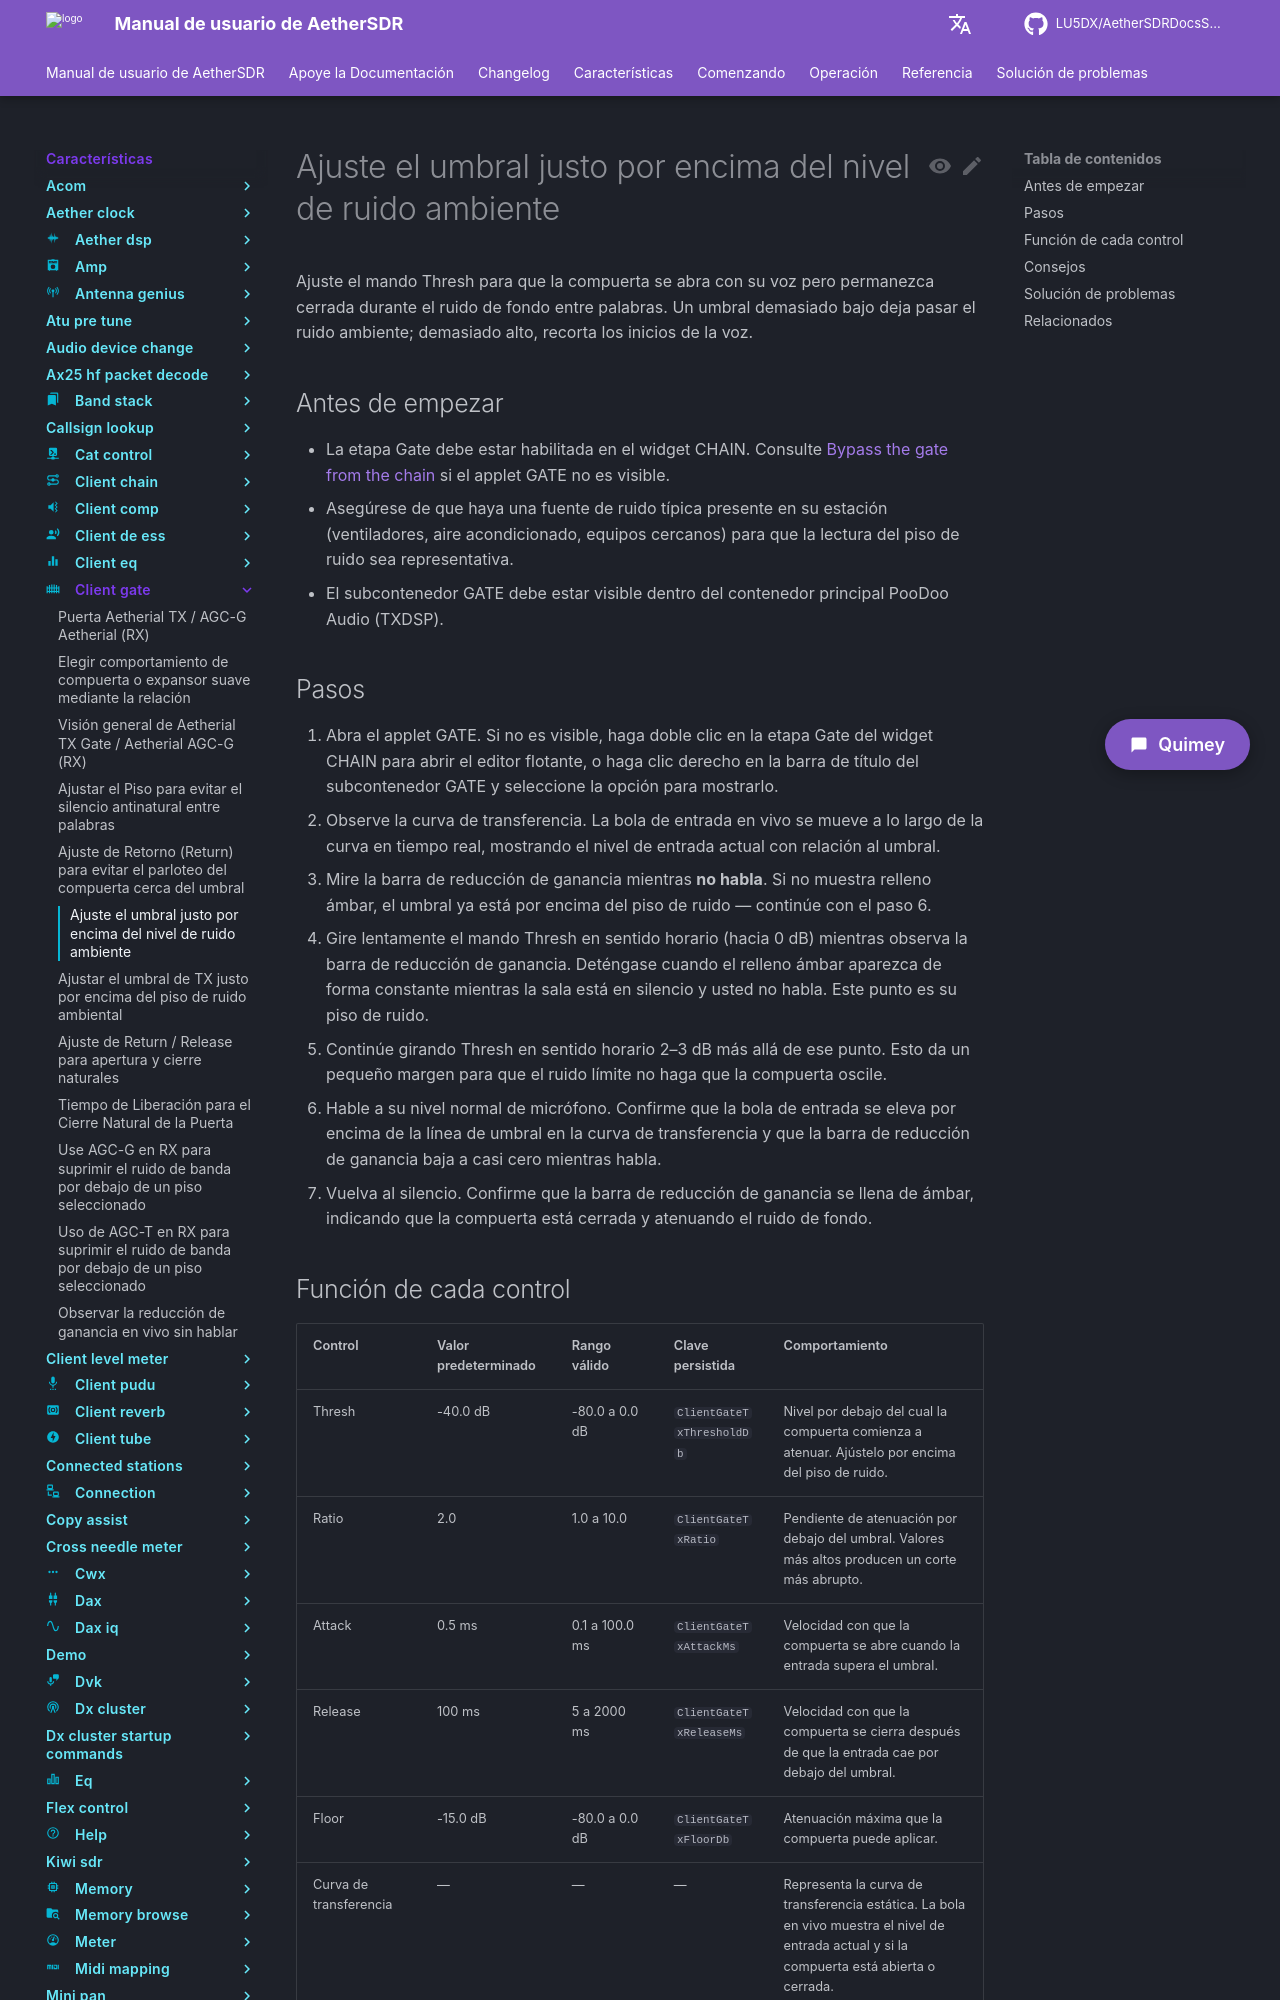

repository: LU5DX/AetherSDRDocsSpanish · page: 26.8.4/features/client-gate/set-threshold-just-above-room-noise-floor/index.html · generator: mkdocs

# Ajuste el umbral justo por encima del nivel de ruido ambiente

Ajuste el mando Thresh para que la compuerta se abra con su voz pero permanezca cerrada durante el ruido de fondo entre palabras. Un umbral demasiado bajo deja pasar el ruido ambiente; demasiado alto, recorta los inicios de la voz.

## Antes de empezar

- La etapa Gate debe estar habilitada en el widget CHAIN. Consulte [Bypass the gate from the chain](bypass-the-gate-from-the-chain.md) si el applet GATE no es visible.
- Asegúrese de que haya una fuente de ruido típica presente en su estación (ventiladores, aire acondicionado, equipos cercanos) para que la lectura del piso de ruido sea representativa.
- El subcontenedor GATE debe estar visible dentro del contenedor principal PooDoo Audio (TXDSP).

## Pasos

1. Abra el applet GATE. Si no es visible, haga doble clic en la etapa Gate del widget CHAIN para abrir el editor flotante, o haga clic derecho en la barra de título del subcontenedor GATE y seleccione la opción para mostrarlo.
2. Observe la curva de transferencia. La bola de entrada en vivo se mueve a lo largo de la curva en tiempo real, mostrando el nivel de entrada actual con relación al umbral.
3. Mire la barra de reducción de ganancia mientras **no habla**. Si no muestra relleno ámbar, el umbral ya está por encima del piso de ruido — continúe con el paso 6.
4. Gire lentamente el mando Thresh en sentido horario (hacia 0 dB) mientras observa la barra de reducción de ganancia. Deténgase cuando el relleno ámbar aparezca de forma constante mientras la sala está en silencio y usted no habla. Este punto es su piso de ruido.
5. Continúe girando Thresh en sentido horario 2–3 dB más allá de ese punto. Esto da un pequeño margen para que el ruido límite no haga que la compuerta oscile.
6. Hable a su nivel normal de micrófono. Confirme que la bola de entrada se eleva por encima de la línea de umbral en la curva de transferencia y que la barra de reducción de ganancia baja a casi cero mientras habla.
7. Vuelva al silencio. Confirme que la barra de reducción de ganancia se llena de ámbar, indicando que la compuerta está cerrada y atenuando el ruido de fondo.
